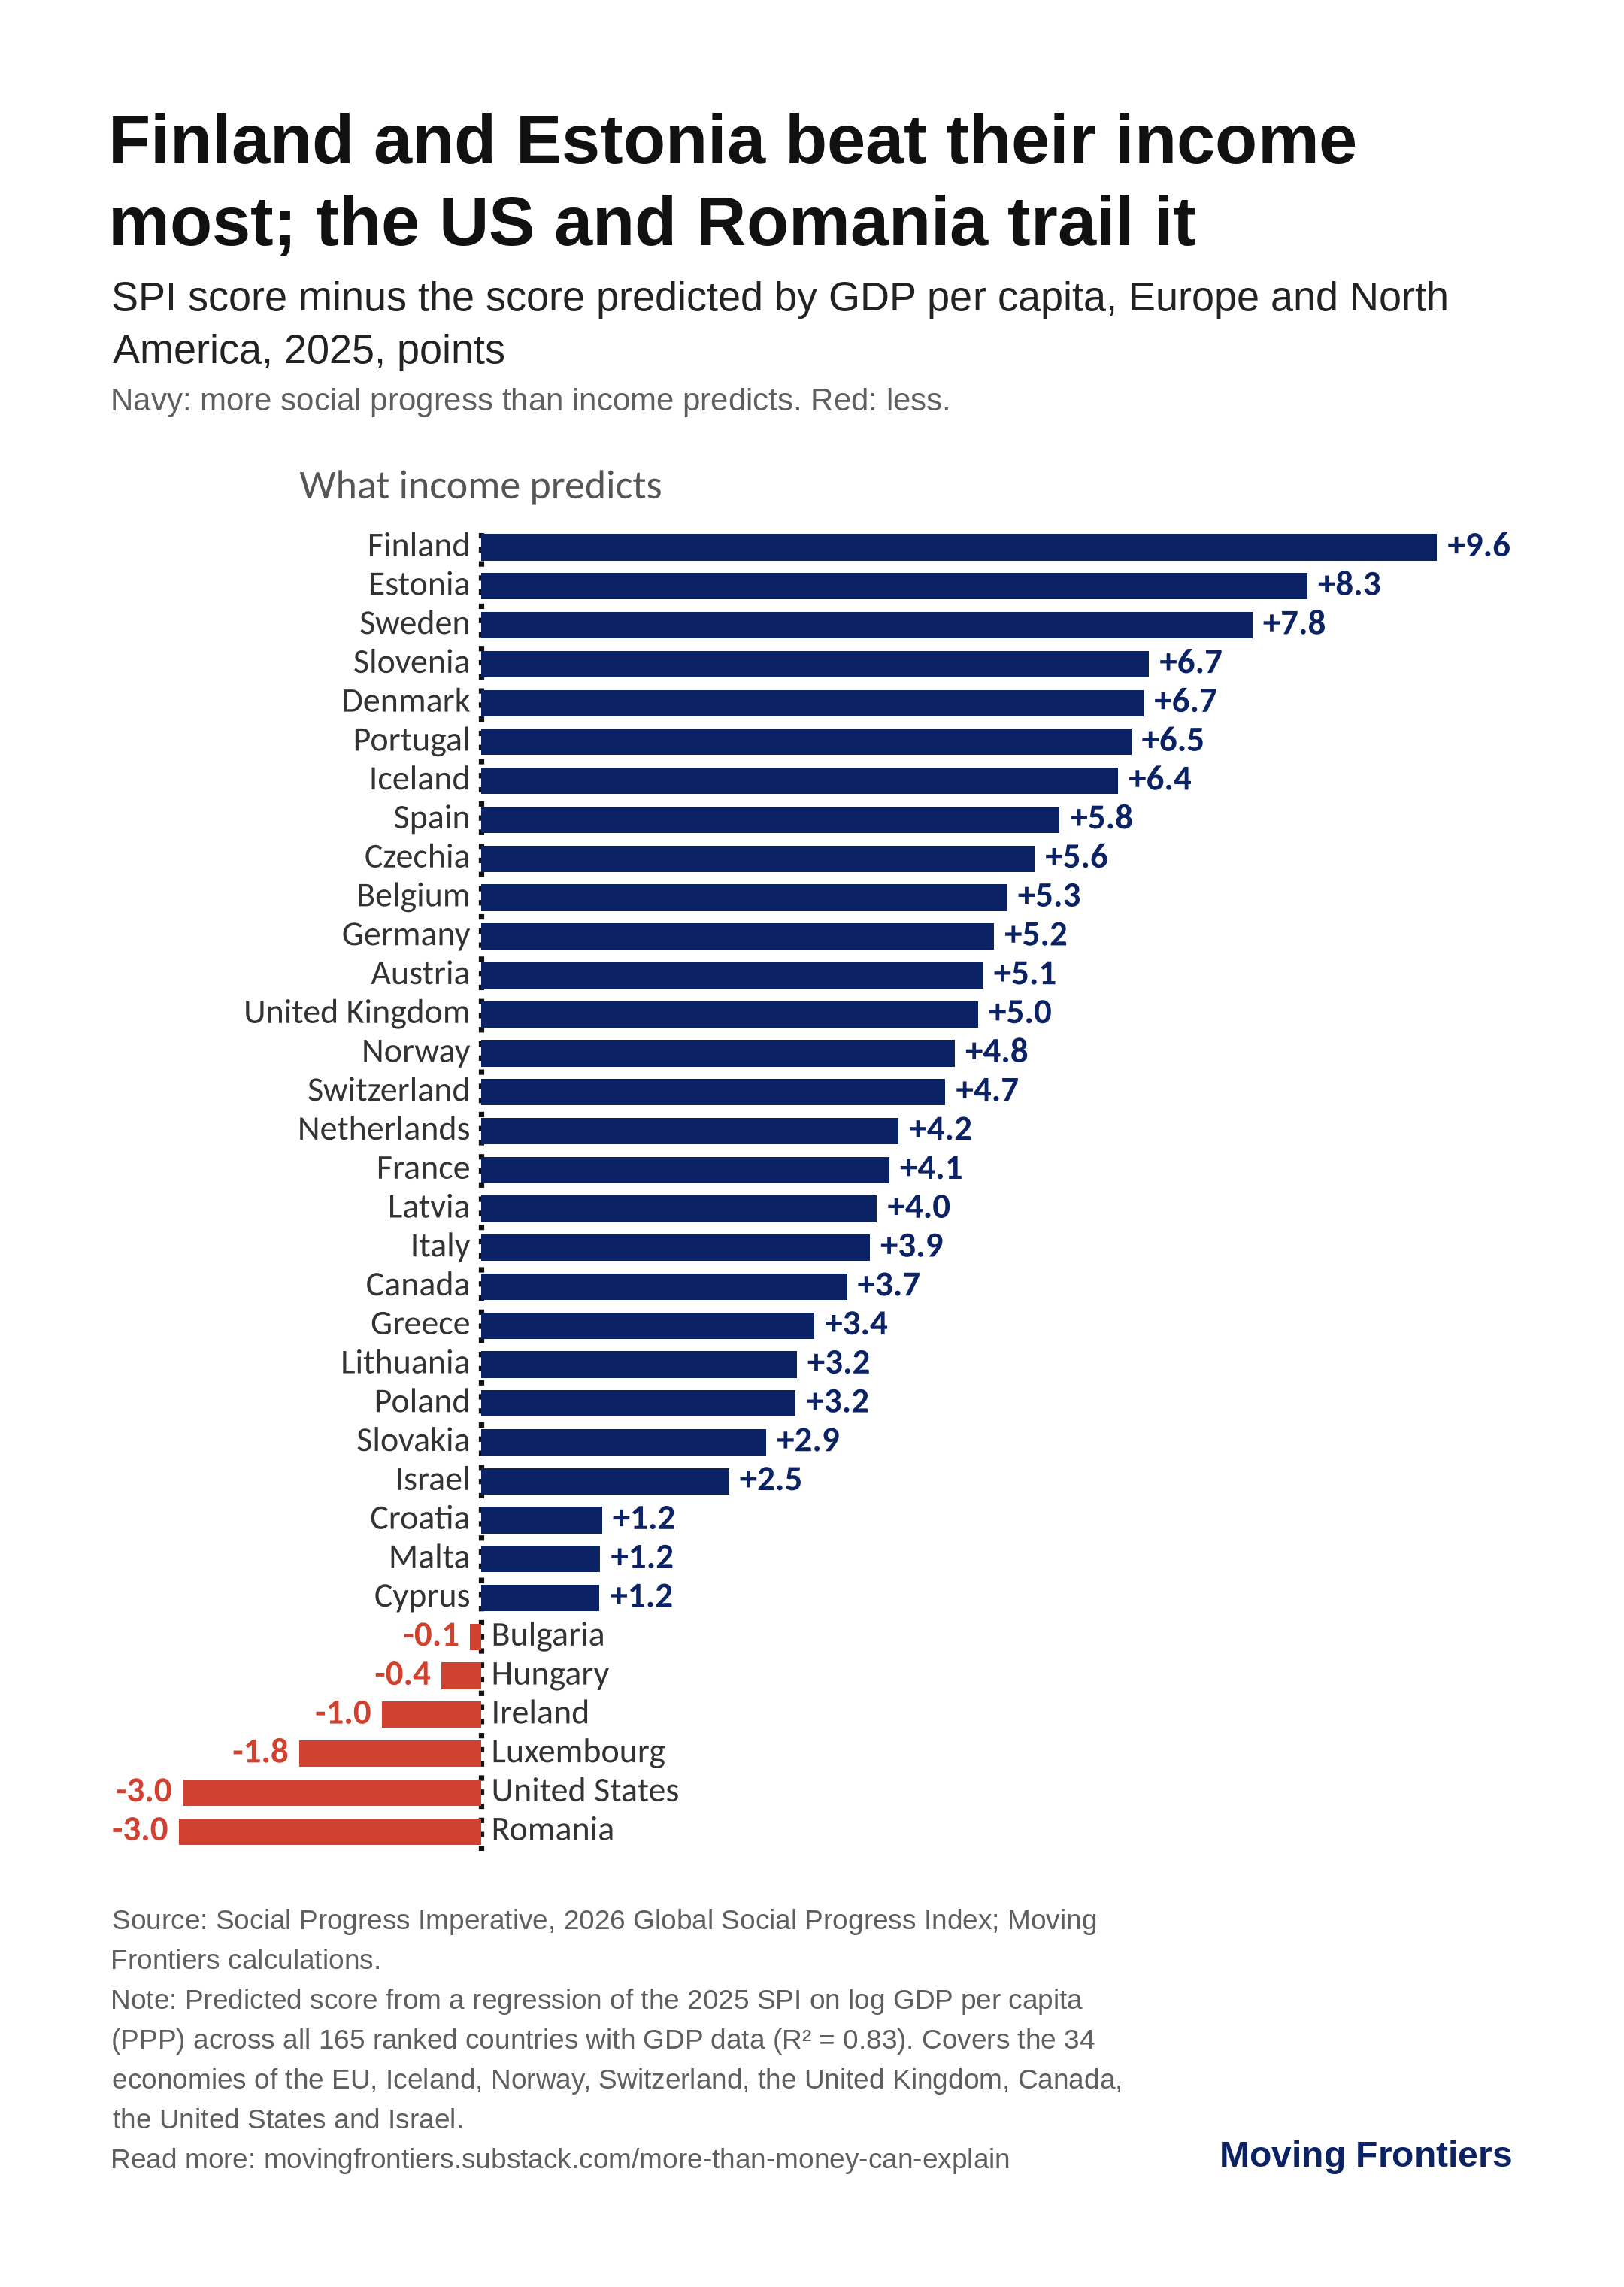

Source data for this figure (header and first rows):
code, name, gdppc_2025, spi_2025, predicted, residual
FIN, Finland, 55629, 90.83, 81.2, 9.627
EST, Estonia, 41546, 86.12, 77.8, 8.322
SWE, Sweden, 63259, 90.47, 82.7, 7.768
SVN, Slovenia, 48496, 86.33, 79.6, 6.727
DNK, Denmark, 73709, 91.16, 84.49, 6.674
PRT, Portugal, 41884, 84.44, 77.89, 6.547
ISL, Iceland, 65645, 89.55, 83.13, 6.416
ESP, Spain, 48373, 85.4, 79.57, 5.827
CZE, Czechia, 47962, 85.05, 79.47, 5.577
BEL, Belgium, 63083, 87.97, 82.67, 5.3
DEU, Germany, 62830, 87.79, 82.62, 5.167
AUT, Austria, 63314, 87.77, 82.71, 5.057
GBR, United Kingdom, 52518, 85.54, 80.53, 5.008
NOR, Norway, 91108, 91.73, 86.96, 4.772
CHE, Switzerland, 82026, 90.41, 85.73, 4.677
NLD, Netherlands, 70902, 88.24, 84.03, 4.207
FRA, France, 54465, 85.07, 80.96, 4.114
LVA, Latvia, 38936, 81.03, 77.04, 3.988
ITA, Italy, 53115, 84.58, 80.66, 3.916
CAN, Canada, 56692, 85.11, 81.42, 3.686
GRC, Greece, 37753, 80.04, 76.68, 3.358
LTU, Lithuania, 47169, 82.46, 79.28, 3.181
POL, Poland, 45113, 81.93, 78.76, 3.171
SVK, Slovakia, 40347, 80.33, 77.46, 2.873
ISR, Israel, 47339, 81.82, 79.32, 2.499
HRV, Croatia, 42634, 79.32, 78.1, 1.22
MLT, Malta, 60473, 83.38, 82.18, 1.203
CYP, Cyprus, 53256, 81.89, 80.69, 1.195
BGR, Bulgaria, 34085, 75.38, 75.49, -0.11
HUN, Hungary, 40702, 77.16, 77.56, -0.399
IRL, Ireland, 115337, 88.71, 89.71, -0.998
LUX, Luxembourg, 128182, 89.11, 90.94, -1.83
USA, United States, 75492, 81.76, 84.76, -3.004
ROU, Romania, 40611, 74.49, 77.53, -3.043
